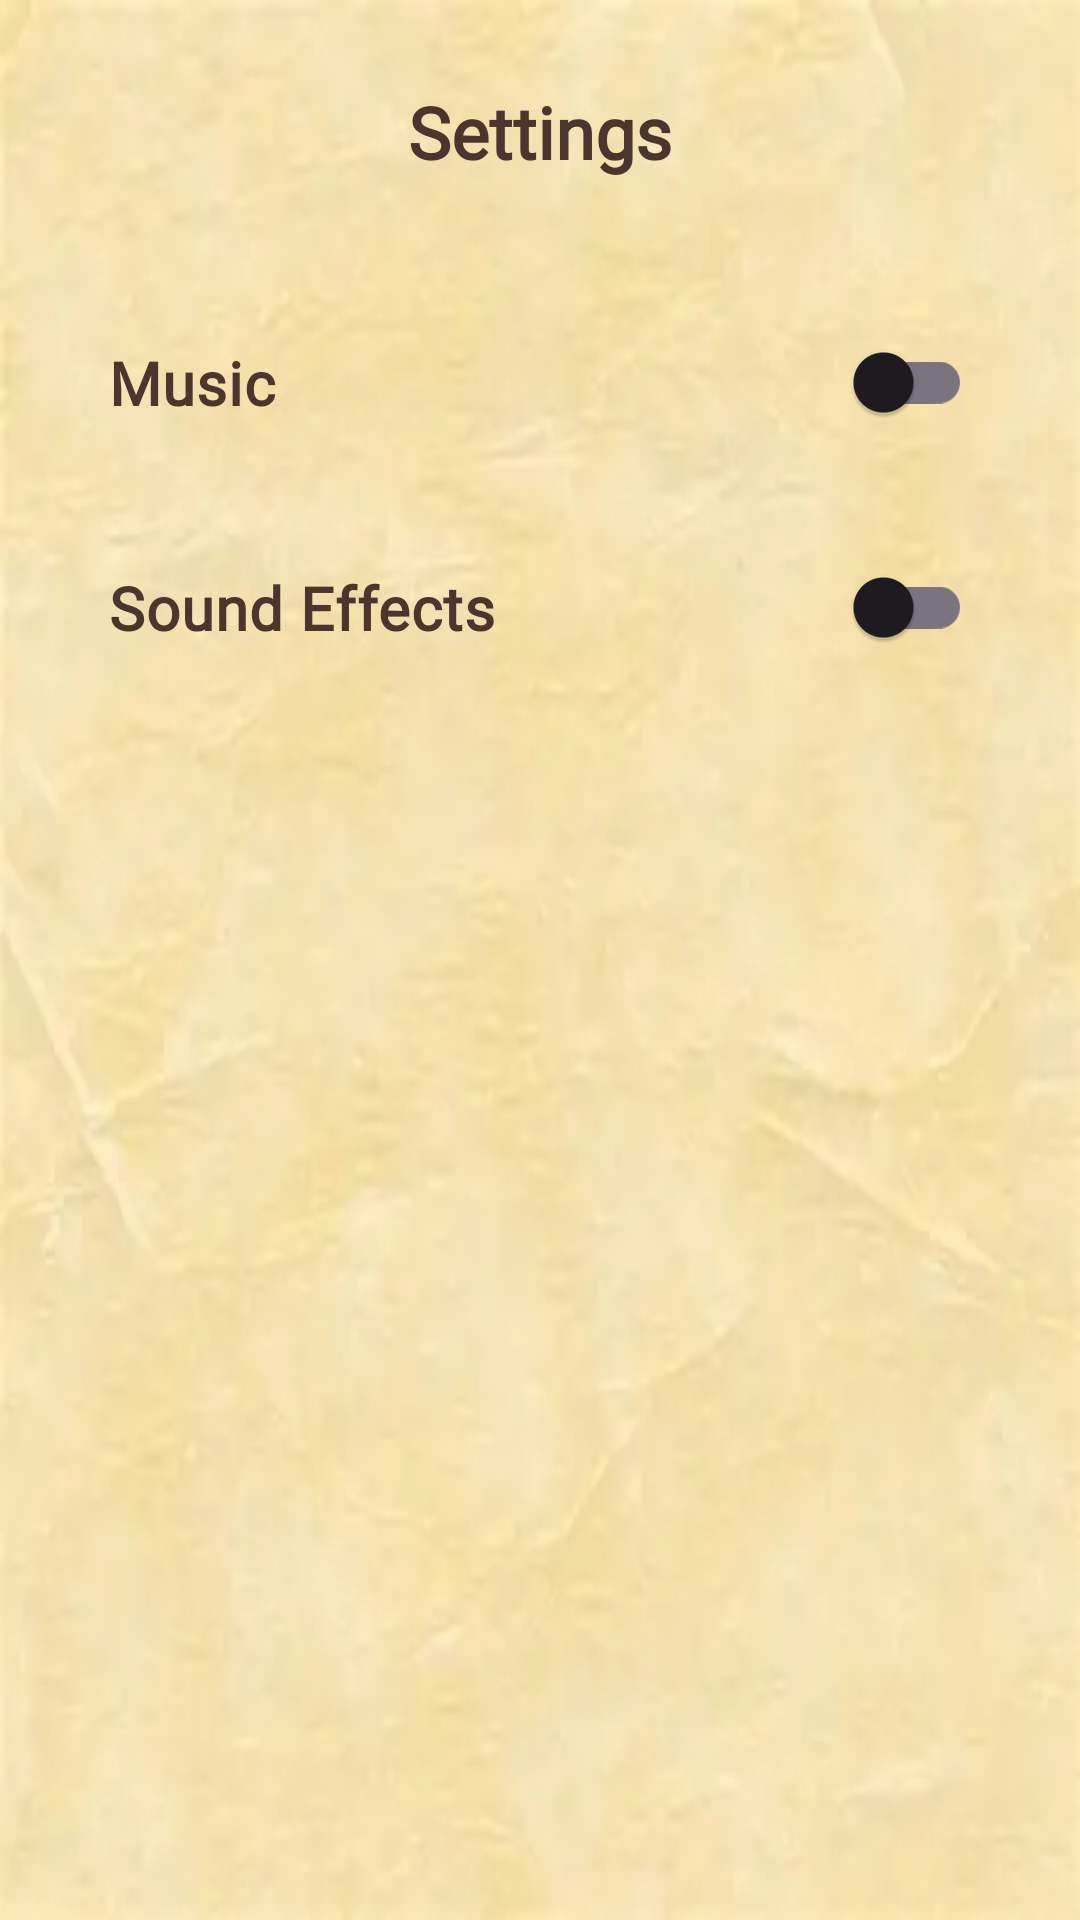

This screen was rendered from an Android layout file. Write that file and the resources it references.
<!-- AndroidManifest.xml: application theme Theme.FluxFace -->
<!-- res/layout/activity_settings.xml -->
<?xml version="1.0" encoding="utf-8"?>
<LinearLayout xmlns:android="http://schemas.android.com/apk/res/android"
    xmlns:app="http://schemas.android.com/apk/res-auto"
    xmlns:tools="http://schemas.android.com/tools"
    android:layout_width="match_parent"
    android:layout_height="match_parent"
    android:background="@drawable/parchment_texture"
    android:orientation="vertical"
    android:padding="20dp"
    tools:context=".SettingsActivity">

    <RelativeLayout
        android:layout_width="match_parent"
        android:layout_height="wrap_content"
        android:layout_marginBottom="30dp">

        <ImageButton
            android:id="@+id/btnBackSettings"
            android:layout_width="48dp"
            android:layout_height="48dp"
            android:layout_alignParentStart="true"
            android:layout_centerVertical="true"
            android:background="?attr/selectableItemBackgroundBorderless"
            android:contentDescription="Back"
            app:srcCompat="@drawable/ic_back_arrow" />

        <TextView
            android:layout_width="wrap_content"
            android:layout_height="wrap_content"
            android:layout_centerInParent="true"
            android:fontFamily="@font/cinzel"
            android:text="Settings"
            android:textColor="@color/ink_text"
            android:textSize="24sp"
            android:textStyle="bold" />
    </RelativeLayout>

    <androidx.appcompat.widget.SwitchCompat
        android:id="@+id/switchMusic"
        android:layout_width="match_parent"
        android:layout_height="wrap_content"
        android:fontFamily="@font/cinzel"
        android:text="Music"
        android:textColor="@color/ink_text"
        android:textSize="20sp"
        android:textStyle="bold"
        android:padding="16dp"/>

    <androidx.appcompat.widget.SwitchCompat
        android:id="@+id/switchSfx"
        android:layout_width="match_parent"
        android:layout_height="wrap_content"
        android:layout_marginTop="16dp"
        android:fontFamily="@font/cinzel"
        android:text="Sound Effects"
        android:textColor="@color/ink_text"
        android:textSize="20sp"
        android:textStyle="bold"
        android:padding="16dp"/>

</LinearLayout>
<!-- resources referenced by this layout -->
<resources>
  <color name="ink_text">#4E342E</color>
  <!-- drawable parchment_texture: jpg bitmap (drawable, 5694 bytes) -->
  <style name="Theme.FluxFace" parent="Base.Theme.FluxFace" />
  <style name="Base.Theme.FluxFace" parent="Theme.Material3.DayNight.NoActionBar">
          
          
      </style>
</resources>
